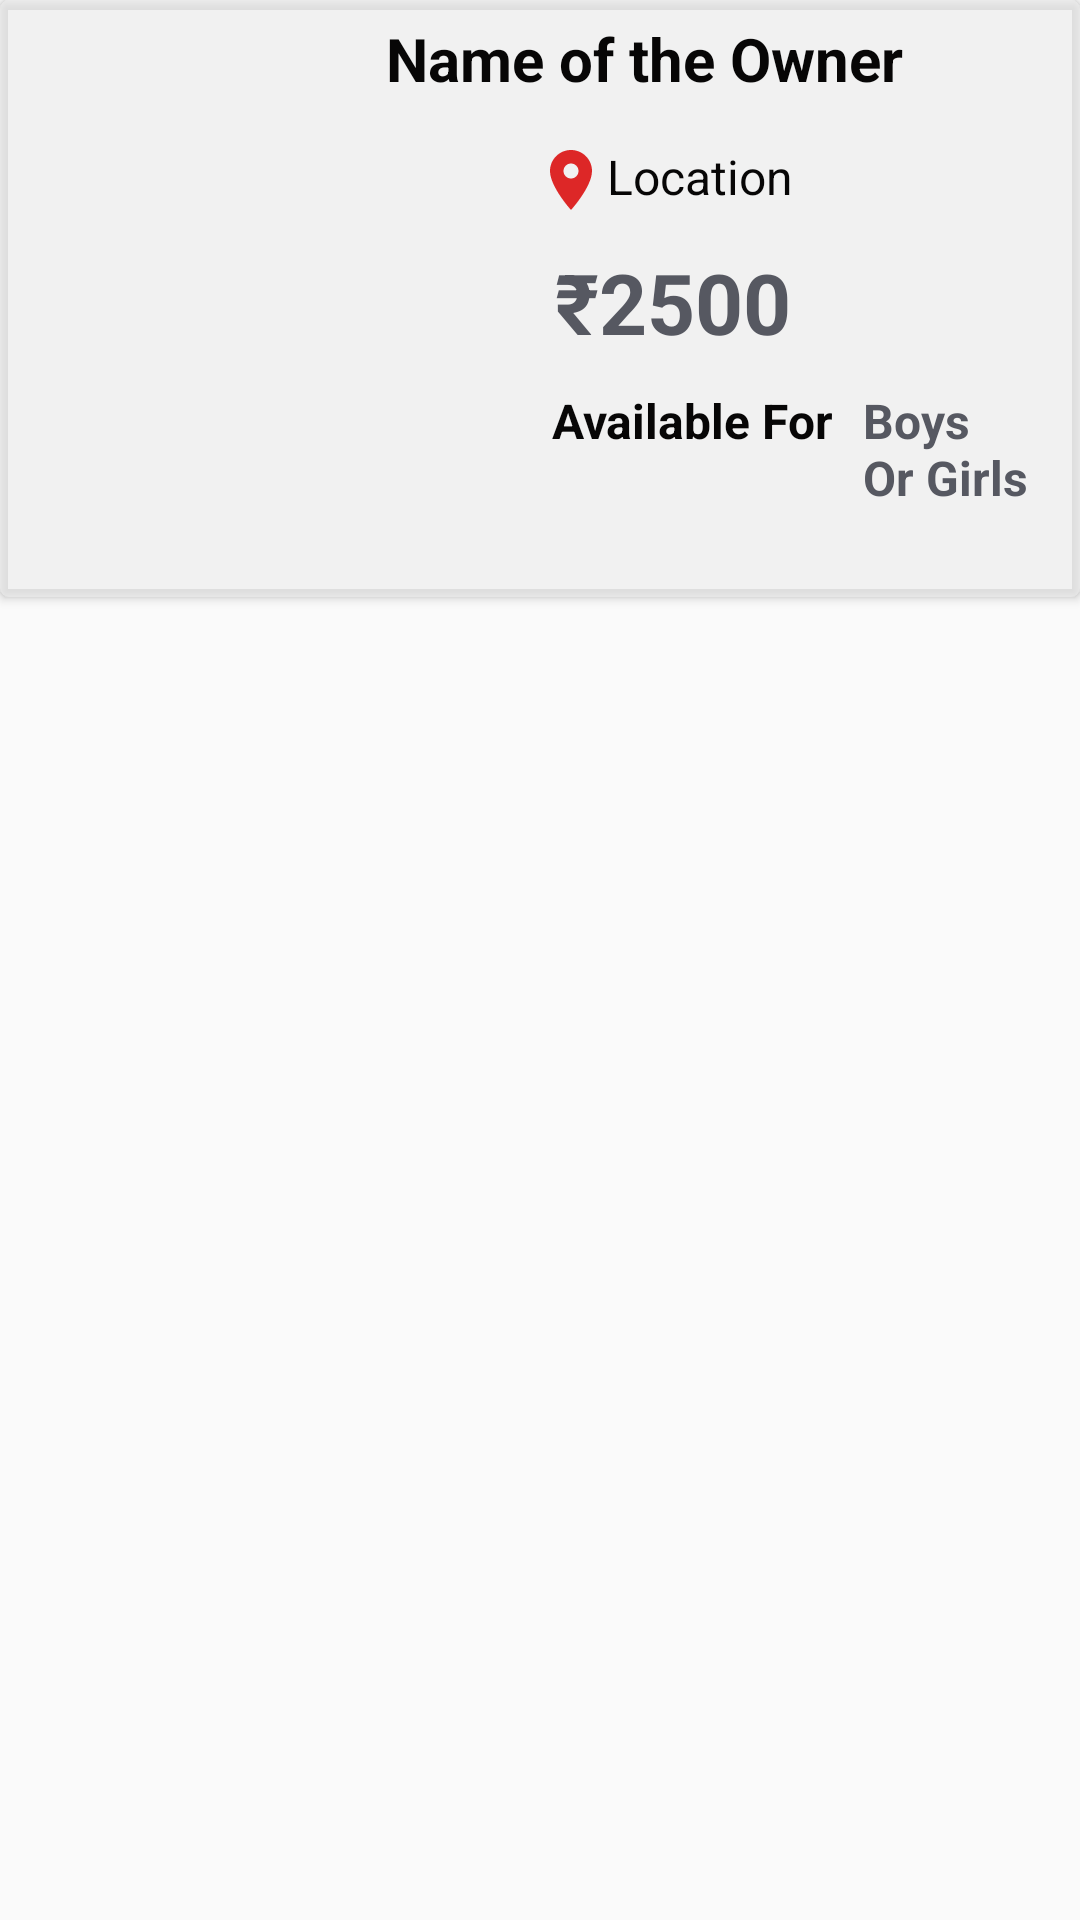

Reconstruct the res/layout file that produces this screen, plus the resources it refers to.
<!-- AndroidManifest.xml: application theme Theme.AppCompat.DayNight.NoActionBar -->
<!-- res/layout/item.xml -->
<?xml version="1.0" encoding="utf-8"?>
<RelativeLayout xmlns:android="http://schemas.android.com/apk/res/android"
    android:layout_width="match_parent"
    android:layout_height="wrap_content"
    android:layout_margin="10dp"
    xmlns:app="http://schemas.android.com/apk/res-auto">
    
    <androidx.cardview.widget.CardView
        android:layout_width="match_parent"
        android:layout_height="wrap_content"
        android:backgroundTint="#94ECECEC"
        app:cardCornerRadius="3dp"
        android:elevation="5dp">

        <LinearLayout
            android:layout_width="match_parent"
            android:layout_height="match_parent"
            android:layout_margin="6dp"
            android:orientation="vertical">

            <TextView
                android:id="@+id/roomownername"
                android:layout_width="wrap_content"
                android:layout_height="wrap_content"
                android:text="Name of the Owner"
                android:layout_gravity="center"
                android:layout_marginStart="35dp"
                android:textSize="20dp"
                android:textColor="@color/black"
                android:textStyle="bold"
                />

            <LinearLayout
                android:layout_width="match_parent"
                android:layout_height="wrap_content"
                android:orientation="horizontal">

                <ImageView
                    android:id="@+id/roomimage"
                    android:layout_width="160dp"
                    android:layout_height="160dp"
                    android:layout_marginStart="4dp"
                    android:layout_marginTop="0dp"
                    android:src="@drawable/findroomopt"/>
                <LinearLayout
                    android:layout_margin="10dp"
                    android:layout_width="match_parent"
                    android:layout_height="wrap_content"
                    android:orientation="vertical">

                    <TextView
                        android:id="@+id/roomlocation"
                        android:layout_width="match_parent"
                        android:layout_height="wrap_content"
                        android:layout_marginTop="5dp"
                        android:layout_marginStart="-2dp"
                        android:drawableStart="@drawable/baseline_location_on_24"
                        android:text="Location"
                        android:textColor="@color/black"
                        android:maxLines="2"
                        android:textSize="16sp"/>


                    <LinearLayout
                        android:layout_width="wrap_content"
                        android:layout_height="wrap_content"
                        android:orientation="horizontal">
                        
                        <TextView
                            android:layout_width="wrap_content"
                            android:layout_height="wrap_content"
                            android:text="₹"
                            android:textSize="28sp"
                            android:textColor="@color/grey_100"
                            android:layout_marginTop="10dp"
                            android:layout_marginStart="5dp"
                            android:textStyle="bold"/>
                        <TextView
                            android:id="@+id/roomprice"
                            android:layout_width="wrap_content"
                            android:layout_height="wrap_content"
                            android:text="2500"
                            android:textSize="28sp"
                            android:textColor="@color/grey_100"
                            android:layout_marginTop="10dp"
                            android:textStyle="bold"/>





                    </LinearLayout>


                    <LinearLayout
                        android:layout_width="wrap_content"
                        android:layout_height="wrap_content"
                        android:orientation="horizontal">

                        <TextView
                            android:layout_width="wrap_content"
                            android:layout_height="wrap_content"
                            android:text="Available For"
                            android:textSize="16sp"
                            android:textColor="@color/black"
                            android:layout_marginStart="4dp"
                            android:layout_marginTop="10dp"
                            android:textStyle="bold"/>
                        <TextView
                            android:id="@+id/roomavailable"
                            android:layout_width="wrap_content"
                            android:layout_height="wrap_content"
                            android:text="Boys Or Girls"
                            android:layout_marginStart="10dp"
                            android:textSize="16sp"
                            android:textColor="@color/grey_100"
                            android:layout_marginTop="10dp"
                            android:textStyle="bold"/>





                    </LinearLayout>

                </LinearLayout>

            </LinearLayout>


        </LinearLayout>




    </androidx.cardview.widget.CardView>




</RelativeLayout>
<!-- resources referenced by this layout -->
<resources>
  <color name="black">#070606</color>
  <color name="grey_100">#565861</color>
  <!-- drawable baseline_location_on_24 (drawable) -->
  <vector android:height="24dp" android:tint="#DD2727"
      android:viewportHeight="24" android:viewportWidth="24"
      android:width="24dp" xmlns:android="http://schemas.android.com/apk/res/android">
      <path android:fillColor="@android:color/white" android:pathData="M12,2C8.13,2 5,5.13 5,9c0,5.25 7,13 7,13s7,-7.75 7,-13c0,-3.87 -3.13,-7 -7,-7zM12,11.5c-1.38,0 -2.5,-1.12 -2.5,-2.5s1.12,-2.5 2.5,-2.5 2.5,1.12 2.5,2.5 -1.12,2.5 -2.5,2.5z"/>
  </vector>
</resources>
